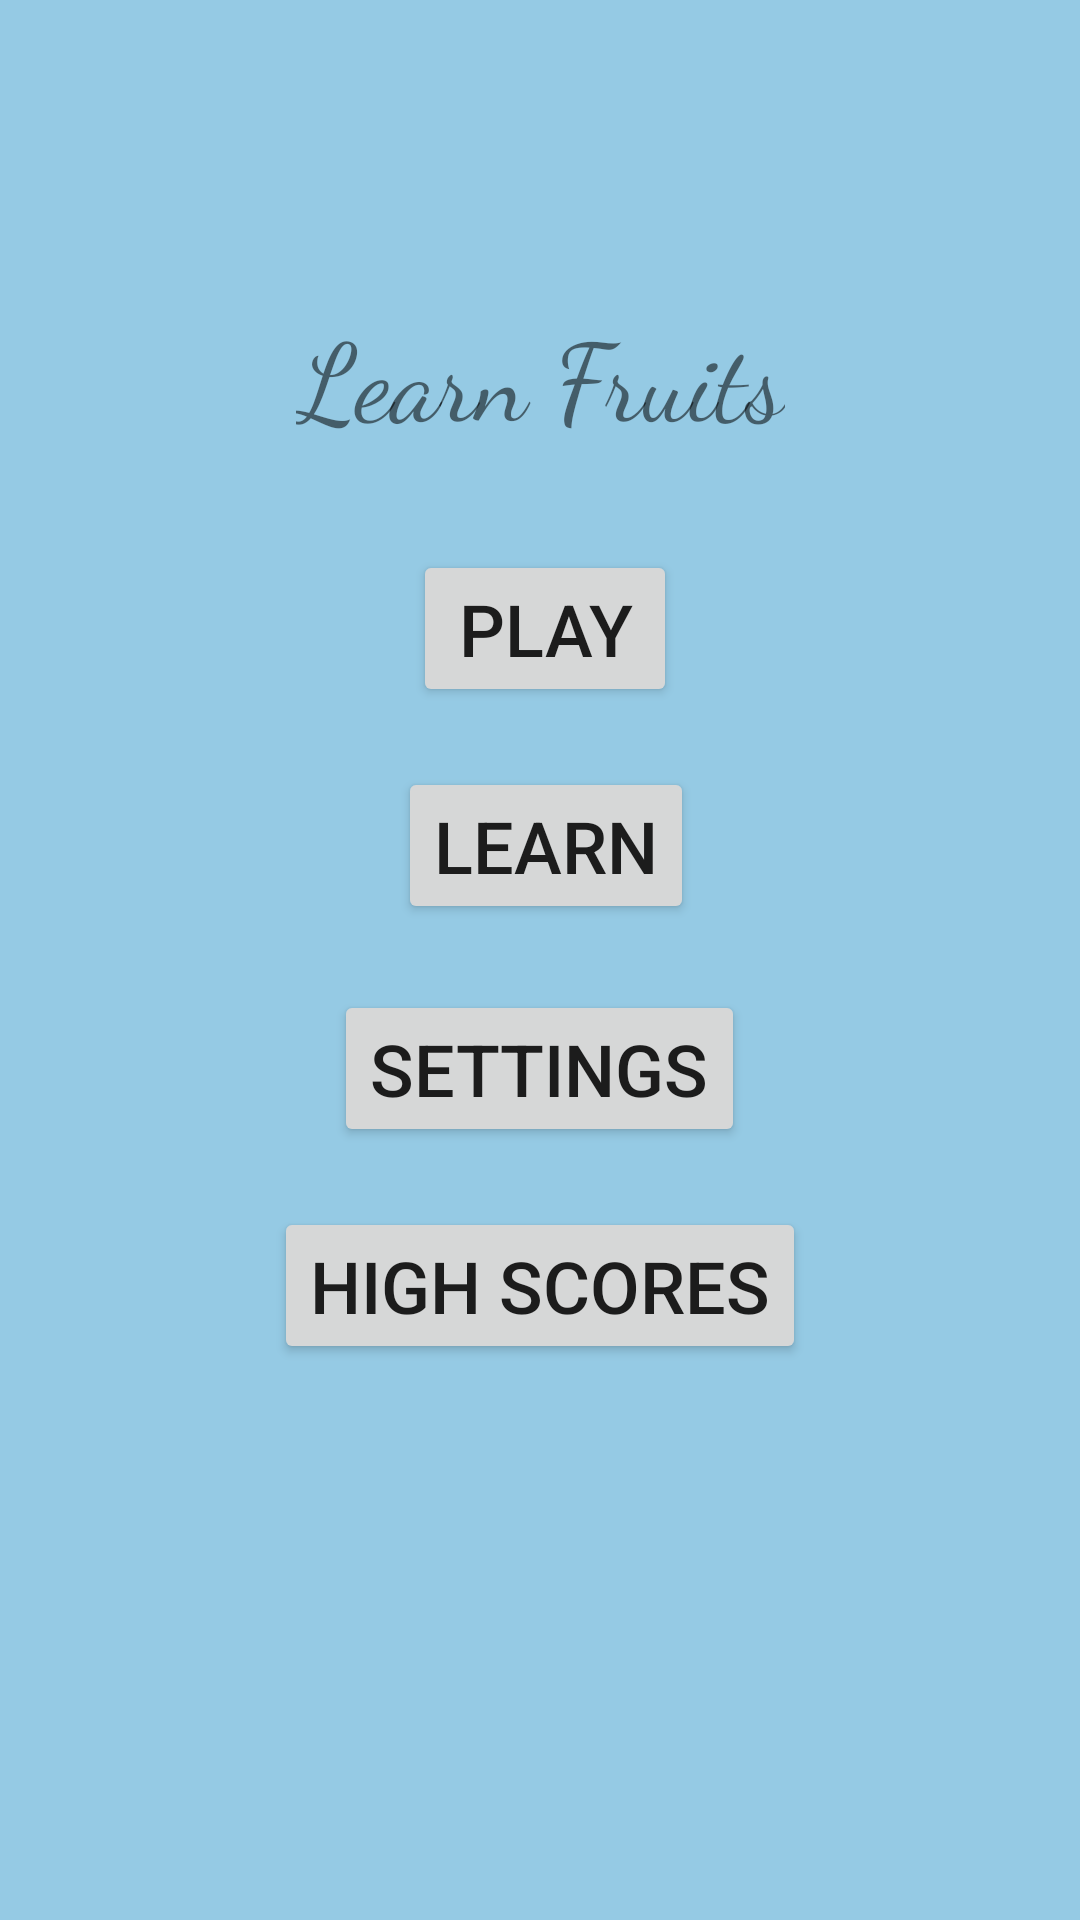

This screen was rendered from an Android layout file. Write that file and the resources it references.
<!-- AndroidManifest.xml: application theme AppTheme -->
<!-- res/layout/activity_main.xml -->
<?xml version="1.0" encoding="utf-8"?>
<android.support.constraint.ConstraintLayout xmlns:android="http://schemas.android.com/apk/res/android"
    xmlns:app="http://schemas.android.com/apk/res-auto"
    xmlns:tools="http://schemas.android.com/tools"
    android:layout_width="match_parent"
    android:layout_height="match_parent"
    android:background="#95CAE4"
    tools:context=".activity.MainActivity">

    <android.support.constraint.Guideline
        android:id="@+id/guideline_horizontal"
        android:layout_width="wrap_content"
        android:layout_height="wrap_content"
        android:orientation="horizontal"
        app:layout_constraintGuide_percent="0.5" />

    <Button
        android:id="@+id/play"
        android:layout_width="wrap_content"
        android:layout_height="wrap_content"
        android:layout_marginStart="5dp"
        android:layout_marginBottom="20dp"
        android:onClick="play"
        android:text="Play"
        android:textSize="24sp"
        app:layout_constraintBottom_toTopOf="@+id/learn"
        app:layout_constraintStart_toStartOf="@+id/learn" />

    <Button
        android:id="@+id/learn"
        android:layout_width="wrap_content"
        android:layout_height="wrap_content"
        android:layout_marginEnd="17dp"
        android:layout_marginBottom="12dp"
        android:onClick="learn"
        android:text="Learn"
        android:textSize="24sp"
        app:layout_constraintBottom_toTopOf="@+id/guideline_horizontal"
        app:layout_constraintEnd_toEndOf="@+id/setting" />

    <Button
        android:id="@+id/setting"
        android:layout_width="wrap_content"
        android:layout_height="wrap_content"
        android:layout_marginStart="20dp"
        android:layout_marginTop="10dp"
        android:onClick="setting"
        android:text="Settings"
        android:textSize="24sp"
        app:layout_constraintStart_toStartOf="@+id/score"
        app:layout_constraintTop_toTopOf="@+id/guideline_horizontal" />

    <Button
        android:id="@+id/score"
        android:layout_width="wrap_content"
        android:layout_height="wrap_content"
        android:layout_marginTop="20dp"
        android:onClick="highScore"
        android:text="High Scores"
        android:textSize="24sp"
        app:layout_constraintEnd_toEndOf="parent"
        app:layout_constraintStart_toStartOf="parent"
        app:layout_constraintTop_toBottomOf="@+id/setting" />

    <TextView
        android:id="@+id/textView"
        android:layout_width="wrap_content"
        android:layout_height="wrap_content"
        android:layout_marginTop="100dp"
        android:fontFamily="cursive"
        android:text="Learn Fruits"
        android:textSize="36sp"
        app:layout_constraintEnd_toEndOf="parent"
        app:layout_constraintStart_toStartOf="parent"
        app:layout_constraintTop_toTopOf="parent" />

</android.support.constraint.ConstraintLayout>
<!-- resources referenced by this layout -->
<resources>
  <style name="AppTheme" parent="Theme.AppCompat.Light.DarkActionBar">
          
          <item name="colorPrimary">@color/colorPrimary</item>
          <item name="colorPrimaryDark">@color/colorPrimaryDark</item>
          <item name="colorAccent">@color/colorAccent</item>
      </style>
  <!-- not gathered from this repository: default colours our renderer supplied (Android Studio template values) -->
  <color name="colorPrimary">#FF6200EE</color>
  <color name="colorPrimaryDark">#FF3700B3</color>
  <color name="colorAccent">#FF03DAC5</color>
</resources>
